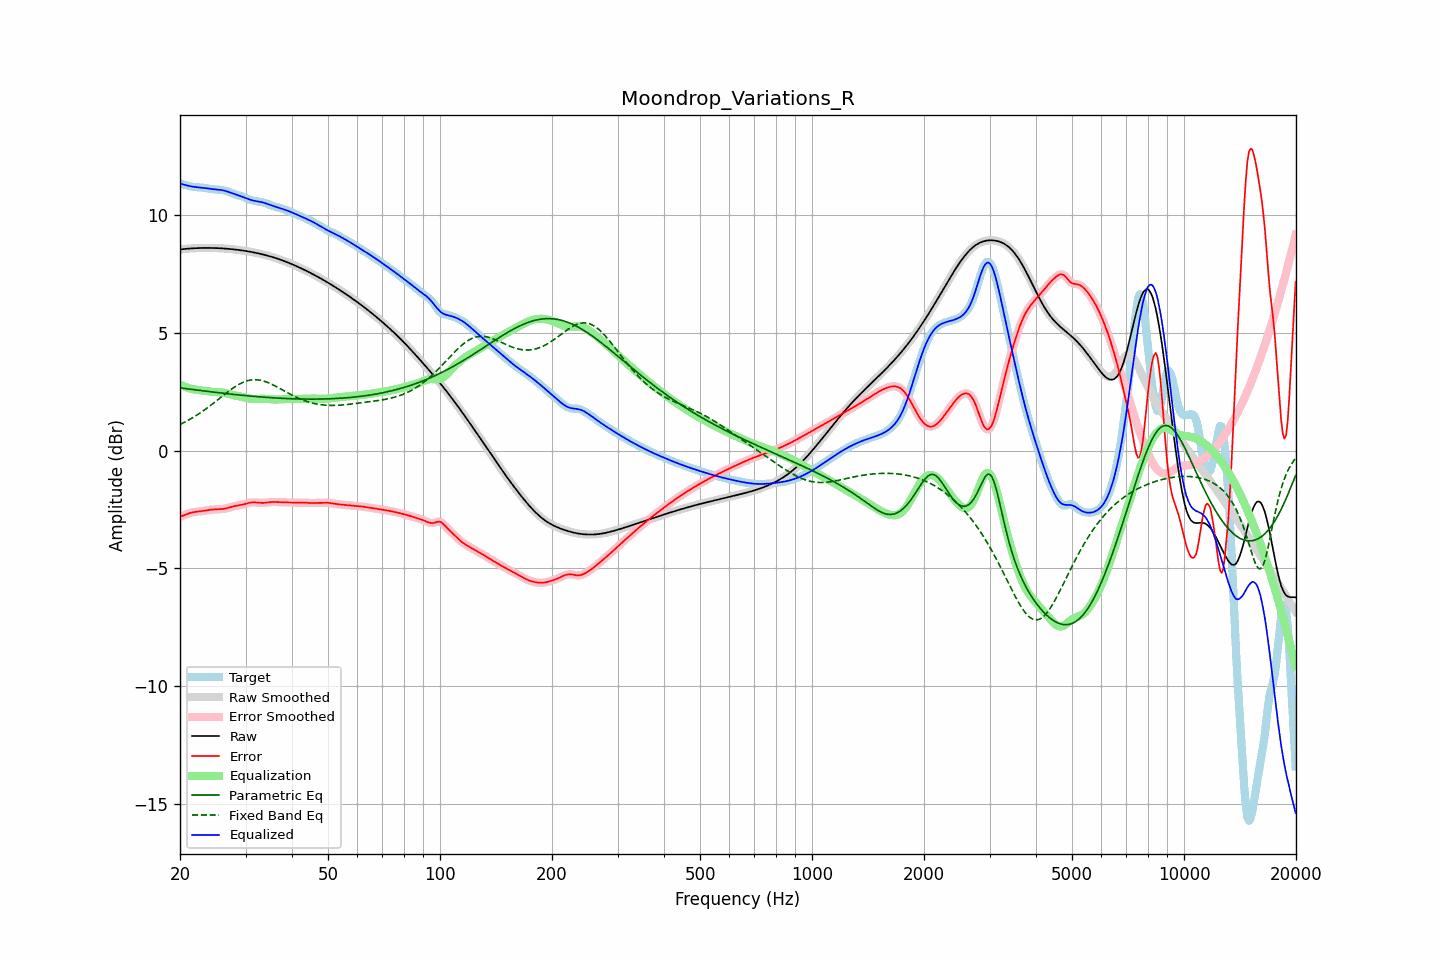

Values plotted in this chart, from the file beside it:
frequency, raw, error, smoothed, error_smoothed, equalization, parametric_eq, fixed_band_eq, equalized_raw, equalized_smoothed, target
20.00, 8.55, -2.81, 8.55, -2.81, 2.81, 2.67, 1.12, 11.36, 11.36, 11.36
20.20, 8.56, -2.78, 8.56, -2.78, 2.78, 2.66, 1.15, 11.34, 11.34, 11.34
20.40, 8.57, -2.75, 8.57, -2.75, 2.75, 2.65, 1.18, 11.31, 11.31, 11.32
20.61, 8.57, -2.72, 8.57, -2.72, 2.72, 2.64, 1.22, 11.30, 11.29, 11.30
20.81, 8.58, -2.70, 8.58, -2.70, 2.70, 2.64, 1.25, 11.28, 11.28, 11.28
21.02, 8.59, -2.67, 8.59, -2.67, 2.67, 2.63, 1.29, 11.26, 11.26, 11.26
21.23, 8.59, -2.65, 8.59, -2.65, 2.65, 2.62, 1.33, 11.24, 11.24, 11.24
21.44, 8.60, -2.63, 8.60, -2.63, 2.63, 2.61, 1.37, 11.23, 11.23, 11.23
21.66, 8.60, -2.62, 8.60, -2.61, 2.62, 2.60, 1.41, 11.22, 11.22, 11.22
21.87, 8.60, -2.60, 8.60, -2.60, 2.61, 2.59, 1.45, 11.21, 11.21, 11.21
22.09, 8.61, -2.59, 8.61, -2.59, 2.59, 2.58, 1.49, 11.20, 11.20, 11.20
22.31, 8.61, -2.59, 8.61, -2.59, 2.59, 2.57, 1.54, 11.20, 11.20, 11.20
22.54, 8.61, -2.58, 8.61, -2.58, 2.58, 2.57, 1.58, 11.19, 11.19, 11.19
22.76, 8.61, -2.57, 8.61, -2.57, 2.57, 2.56, 1.63, 11.18, 11.18, 11.19
22.99, 8.62, -2.56, 8.62, -2.56, 2.56, 2.55, 1.67, 11.18, 11.18, 11.18
23.22, 8.62, -2.55, 8.62, -2.55, 2.55, 2.54, 1.72, 11.17, 11.17, 11.17
23.45, 8.62, -2.54, 8.62, -2.54, 2.54, 2.53, 1.77, 11.16, 11.16, 11.16
23.69, 8.62, -2.53, 8.62, -2.53, 2.53, 2.52, 1.82, 11.15, 11.15, 11.15
23.92, 8.62, -2.52, 8.62, -2.52, 2.52, 2.51, 1.87, 11.14, 11.14, 11.13
24.16, 8.62, -2.51, 8.62, -2.51, 2.51, 2.51, 1.93, 11.13, 11.13, 11.12
24.40, 8.62, -2.50, 8.62, -2.50, 2.50, 2.50, 1.98, 11.12, 11.12, 11.11
24.65, 8.61, -2.49, 8.61, -2.49, 2.50, 2.49, 2.03, 11.11, 11.11, 11.11
24.89, 8.61, -2.49, 8.61, -2.49, 2.49, 2.48, 2.08, 11.10, 11.10, 11.10
25.14, 8.61, -2.49, 8.61, -2.49, 2.49, 2.47, 2.14, 11.10, 11.10, 11.10
25.39, 8.61, -2.49, 8.61, -2.49, 2.49, 2.47, 2.19, 11.09, 11.09, 11.09
25.65, 8.60, -2.48, 8.60, -2.48, 2.48, 2.46, 2.25, 11.08, 11.08, 11.09
25.91, 8.60, -2.48, 8.60, -2.48, 2.48, 2.45, 2.30, 11.07, 11.07, 11.08
26.16, 8.59, -2.47, 8.59, -2.47, 2.47, 2.44, 2.36, 11.06, 11.06, 11.07
26.43, 8.59, -2.46, 8.59, -2.46, 2.45, 2.43, 2.41, 11.04, 11.04, 11.05
26.69, 8.58, -2.44, 8.58, -2.44, 2.44, 2.43, 2.46, 11.02, 11.02, 11.03
26.96, 8.58, -2.42, 8.58, -2.42, 2.42, 2.42, 2.52, 11.00, 11.00, 11.00
27.23, 8.57, -2.40, 8.57, -2.40, 2.40, 2.41, 2.57, 10.98, 10.98, 10.98
27.50, 8.57, -2.38, 8.57, -2.38, 2.39, 2.40, 2.62, 10.95, 10.95, 10.95
27.77, 8.56, -2.36, 8.56, -2.36, 2.37, 2.40, 2.67, 10.93, 10.93, 10.92
28.05, 8.55, -2.35, 8.55, -2.35, 2.35, 2.39, 2.71, 10.91, 10.91, 10.90
28.33, 8.54, -2.34, 8.54, -2.34, 2.34, 2.38, 2.76, 10.88, 10.88, 10.88
28.62, 8.53, -2.33, 8.53, -2.33, 2.33, 2.37, 2.80, 10.86, 10.86, 10.86
28.90, 8.53, -2.31, 8.53, -2.31, 2.31, 2.37, 2.83, 10.84, 10.84, 10.84
29.19, 8.52, -2.30, 8.52, -2.30, 2.30, 2.36, 2.87, 10.81, 10.81, 10.82
29.48, 8.51, -2.29, 8.51, -2.29, 2.28, 2.35, 2.90, 10.79, 10.79, 10.79
29.78, 8.50, -2.27, 8.50, -2.27, 2.26, 2.35, 2.93, 10.76, 10.76, 10.76
30.08, 8.49, -2.25, 8.49, -2.25, 2.25, 2.34, 2.96, 10.73, 10.73, 10.73
30.38, 8.47, -2.23, 8.47, -2.23, 2.23, 2.33, 2.98, 10.71, 10.71, 10.70
30.68, 8.46, -2.21, 8.46, -2.21, 2.22, 2.33, 2.99, 10.68, 10.68, 10.67
30.99, 8.45, -2.20, 8.45, -2.20, 2.21, 2.32, 3.01, 10.66, 10.66, 10.65
31.30, 8.44, -2.19, 8.44, -2.19, 2.20, 2.32, 3.01, 10.64, 10.64, 10.63
31.61, 8.42, -2.19, 8.42, -2.19, 2.20, 2.31, 3.02, 10.62, 10.62, 10.62
31.93, 8.41, -2.20, 8.41, -2.20, 2.20, 2.30, 3.02, 10.61, 10.61, 10.61
32.24, 8.40, -2.20, 8.40, -2.20, 2.20, 2.30, 3.02, 10.60, 10.60, 10.60
32.57, 8.38, -2.21, 8.38, -2.21, 2.20, 2.29, 3.01, 10.59, 10.59, 10.59
32.89, 8.37, -2.21, 8.37, -2.21, 2.21, 2.29, 3.00, 10.57, 10.57, 10.58
33.22, 8.35, -2.21, 8.35, -2.21, 2.21, 2.28, 2.98, 10.56, 10.56, 10.56
33.55, 8.33, -2.21, 8.33, -2.21, 2.21, 2.28, 2.96, 10.54, 10.54, 10.55
33.89, 8.32, -2.21, 8.32, -2.21, 2.20, 2.27, 2.94, 10.52, 10.52, 10.52
34.23, 8.30, -2.20, 8.30, -2.20, 2.20, 2.27, 2.92, 10.50, 10.50, 10.50
34.57, 8.28, -2.19, 8.28, -2.19, 2.19, 2.26, 2.89, 10.47, 10.47, 10.47
34.92, 8.26, -2.18, 8.26, -2.18, 2.19, 2.26, 2.86, 10.45, 10.45, 10.44
35.27, 8.24, -2.18, 8.24, -2.18, 2.18, 2.25, 2.83, 10.42, 10.42, 10.42
35.62, 8.22, -2.18, 8.22, -2.18, 2.18, 2.25, 2.79, 10.40, 10.40, 10.39
35.97, 8.20, -2.18, 8.20, -2.18, 2.18, 2.24, 2.76, 10.38, 10.38, 10.37
... 635 more rows
